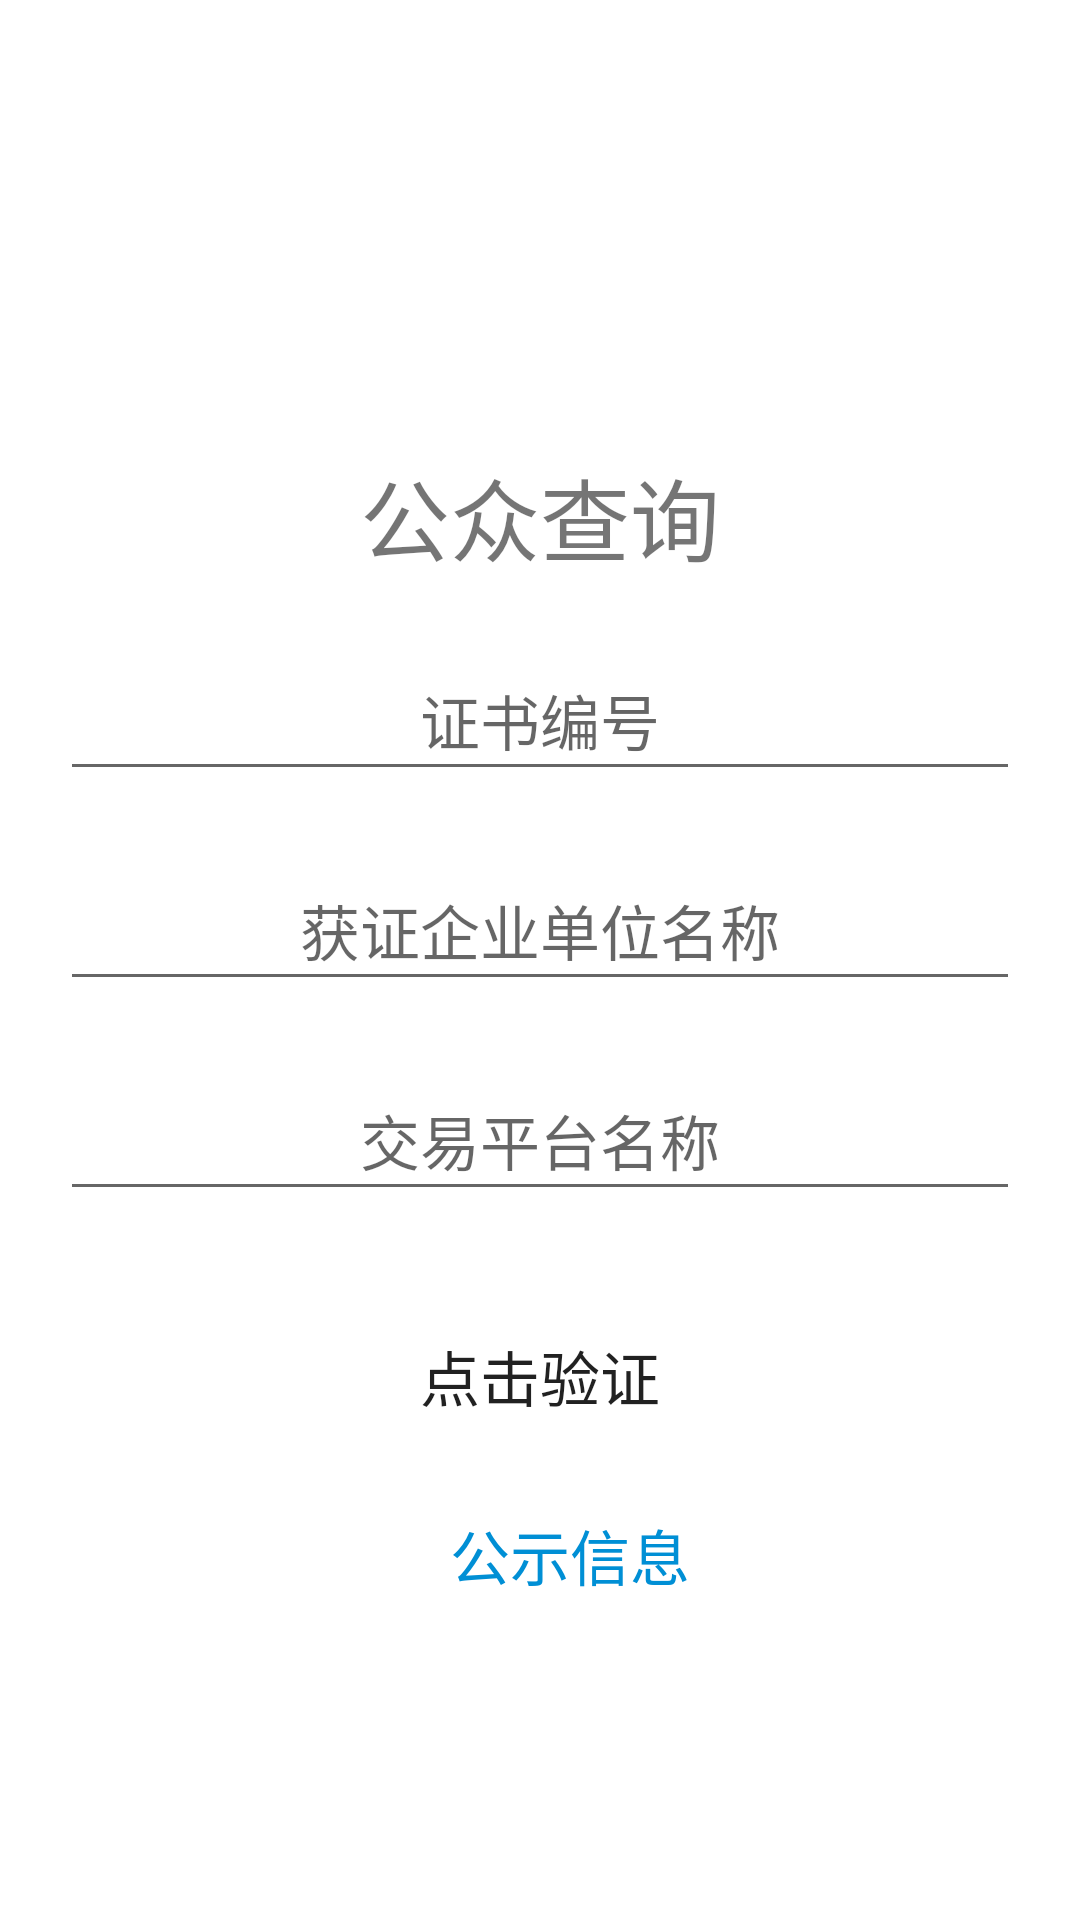

Here is an Android app screen rendered from its layout file. Give the layout XML and the strings, colors and styles it references.
<!-- AndroidManifest.xml: application theme AppTheme -->
<!-- res/layout/activity_public_search.xml -->
<RelativeLayout xmlns:android="http://schemas.android.com/apk/res/android"
    android:layout_width="match_parent"
    android:layout_height="match_parent">

    <ScrollView
        android:layout_width="match_parent"
        android:layout_height="match_parent">

        <LinearLayout
            android:layout_width="match_parent"
            android:layout_height="wrap_content"
            android:gravity="center"
            android:orientation="vertical">

            <TextView
                android:layout_width="wrap_content"
                android:layout_height="wrap_content"
                android:layout_gravity="center"
                android:layout_marginTop="150dp"
                android:text="公众查询"
                android:textSize="30dp" />

            <EditText
                android:id="@+id/certificateId"
                android:layout_width="320dp"
                android:layout_height="50dp"
                android:layout_marginTop="20dp"
                android:gravity="center"
                android:hint="证书编号"
                android:singleLine="true"
                android:textSize="20dp" />

            <EditText
                android:id="@+id/unitName"
                android:layout_width="320dp"
                android:layout_height="50dp"
                android:layout_marginTop="20dp"
                android:gravity="center"
                android:hint="获证企业单位名称"
                android:singleLine="true"
                android:textSize="20dp" />

            <EditText
                android:id="@+id/platformName"
                android:layout_width="320dp"
                android:layout_height="50dp"
                android:layout_marginTop="20dp"
                android:gravity="center"
                android:hint="交易平台名称"
                android:singleLine="true"
                android:textSize="20dp" />

            <Button
                android:id="@+id/queryCerts"
                android:layout_width="320dp"
                android:layout_height="50dp"
                android:layout_marginTop="30dp"
                android:background="@drawable/buttonshape"
                android:text="点击验证"
                android:textSize="20dp" />

            <TextView
                android:layout_width="wrap_content"
                android:layout_height="wrap_content"
                android:layout_gravity="center"
                android:layout_marginLeft="10dp"
                android:layout_marginTop="20dp"
                android:text="公示信息"
                android:textColor="@color/main_hue"
                android:textSize="20dp" />

            <LinearLayout
                android:id="@+id/certificationClassLine"
                android:layout_width="match_parent"
                android:layout_height="match_parent"
                android:layout_marginLeft="20dp"
                android:layout_marginTop="20dp"
                android:layout_marginRight="20dp"
                android:background="@mipmap/storecalligraph_list_background"
                android:orientation="horizontal"
                android:visibility="gone">

                <TextView
                    android:layout_width="wrap_content"
                    android:layout_height="wrap_content"
                    android:layout_gravity="center"
                    android:layout_marginLeft="10dp"
                    android:text="认证级别:" />

                <TextView
                    android:id="@+id/certificationClass"
                    android:layout_width="match_parent"
                    android:layout_height="wrap_content"
                    android:layout_gravity="center"
                    android:layout_marginLeft="10dp"
                    android:layout_marginRight="10dp"
                    android:gravity="center"
                    android:text=""
                    android:textColor="@color/main_hue" />
            </LinearLayout>

            <LinearLayout
                android:id="@+id/validityTermLine"
                android:layout_width="match_parent"
                android:layout_height="match_parent"
                android:layout_marginLeft="20dp"
                android:layout_marginTop="20dp"
                android:layout_marginRight="20dp"
                android:background="@mipmap/storecalligraph_list_background"
                android:orientation="horizontal"
                android:visibility="gone">

                <TextView
                    android:layout_width="wrap_content"
                    android:layout_height="wrap_content"
                    android:layout_gravity="center"
                    android:layout_marginLeft="10dp"
                    android:text="有效期至:" />

                <TextView
                    android:id="@+id/validityTerm"
                    android:layout_width="match_parent"
                    android:layout_height="wrap_content"
                    android:layout_gravity="center"
                    android:layout_marginLeft="10dp"
                    android:layout_marginRight="10dp"
                    android:gravity="center"
                    android:text=""
                    android:textColor="@color/main_hue" />
            </LinearLayout>
        </LinearLayout>
    </ScrollView>
</RelativeLayout>
<!-- resources referenced by this layout -->
<resources>
  <color name="main_hue">#008FD5</color>
  <!-- mipmap storecalligraph_list_background: jpg bitmap (mipmap-xxhdpi, 3820 bytes) -->
</resources>
